Photos from the image-classification dataset "data" in the GitHub repository Slightsmile/Gallblader-Cancer-Detection-DL. Its 5 classes are: abn, bmt, malg, nml, stn.

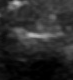
Label: stn

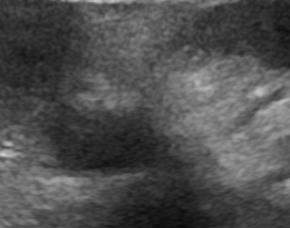
Label: malg

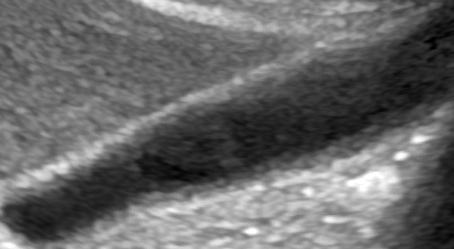
Label: nml

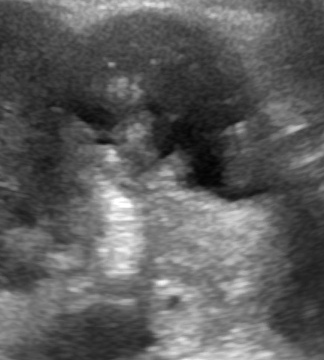
Label: abn

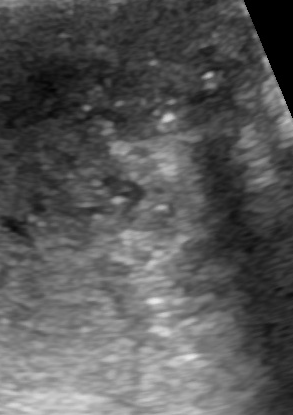
Label: abn

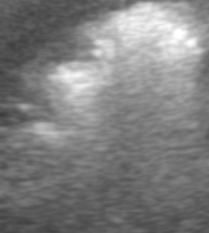
Label: stn
